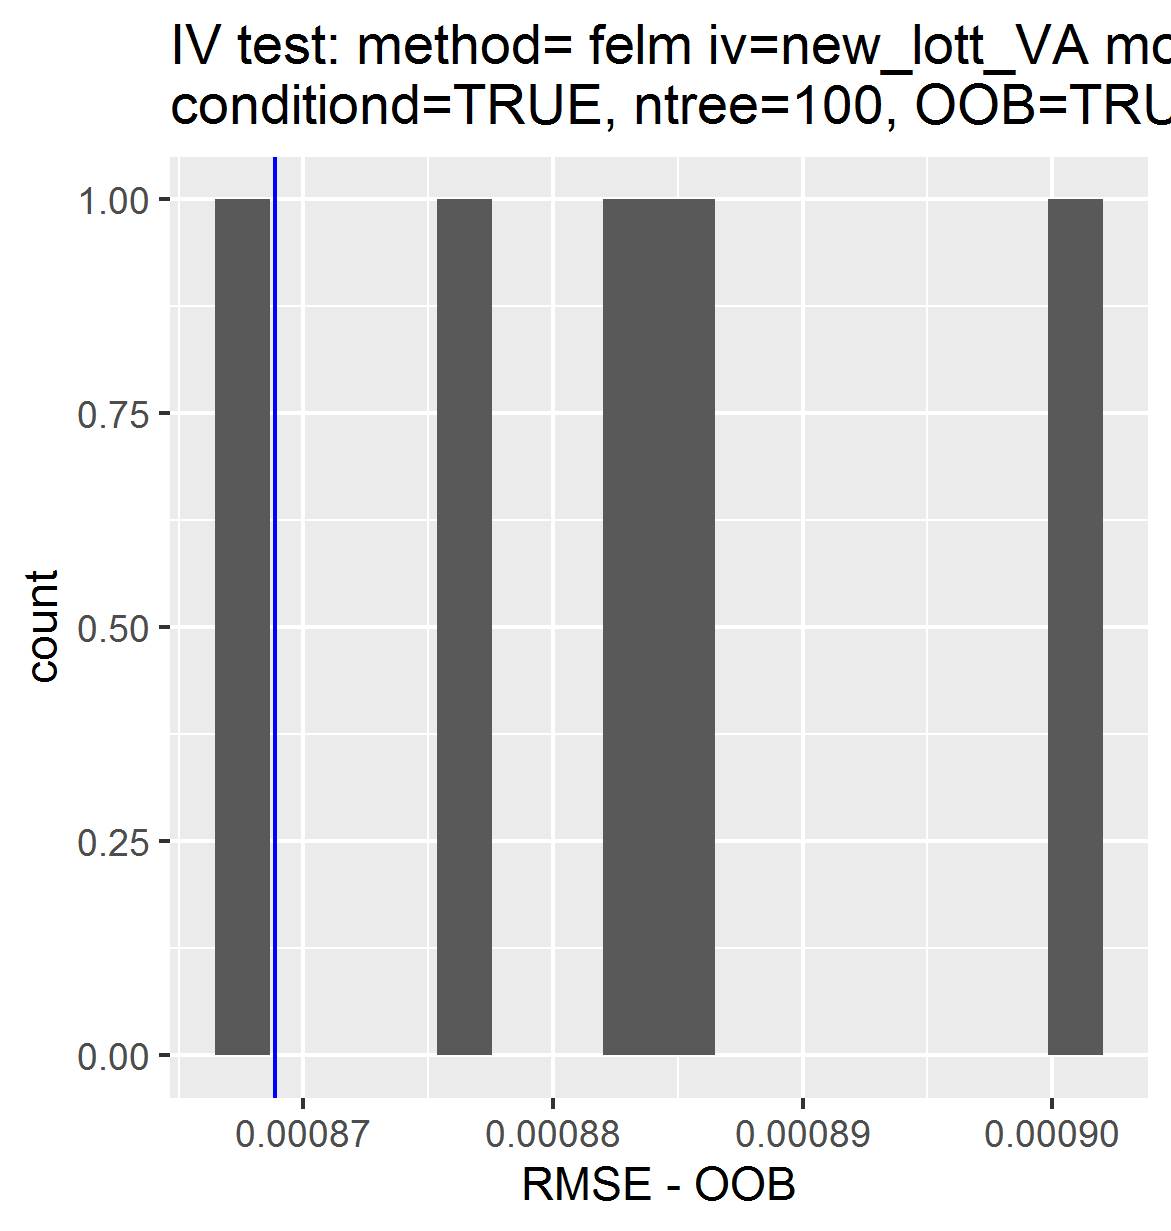

Source data for this figure (header and first rows):
, permutations_results, controls_results
1, 0.0008858, 0.0008688
2, 0.0008681, NA
3, 0.0008842, NA
4, 0.0009014, NA
5, 0.0008754, NA
